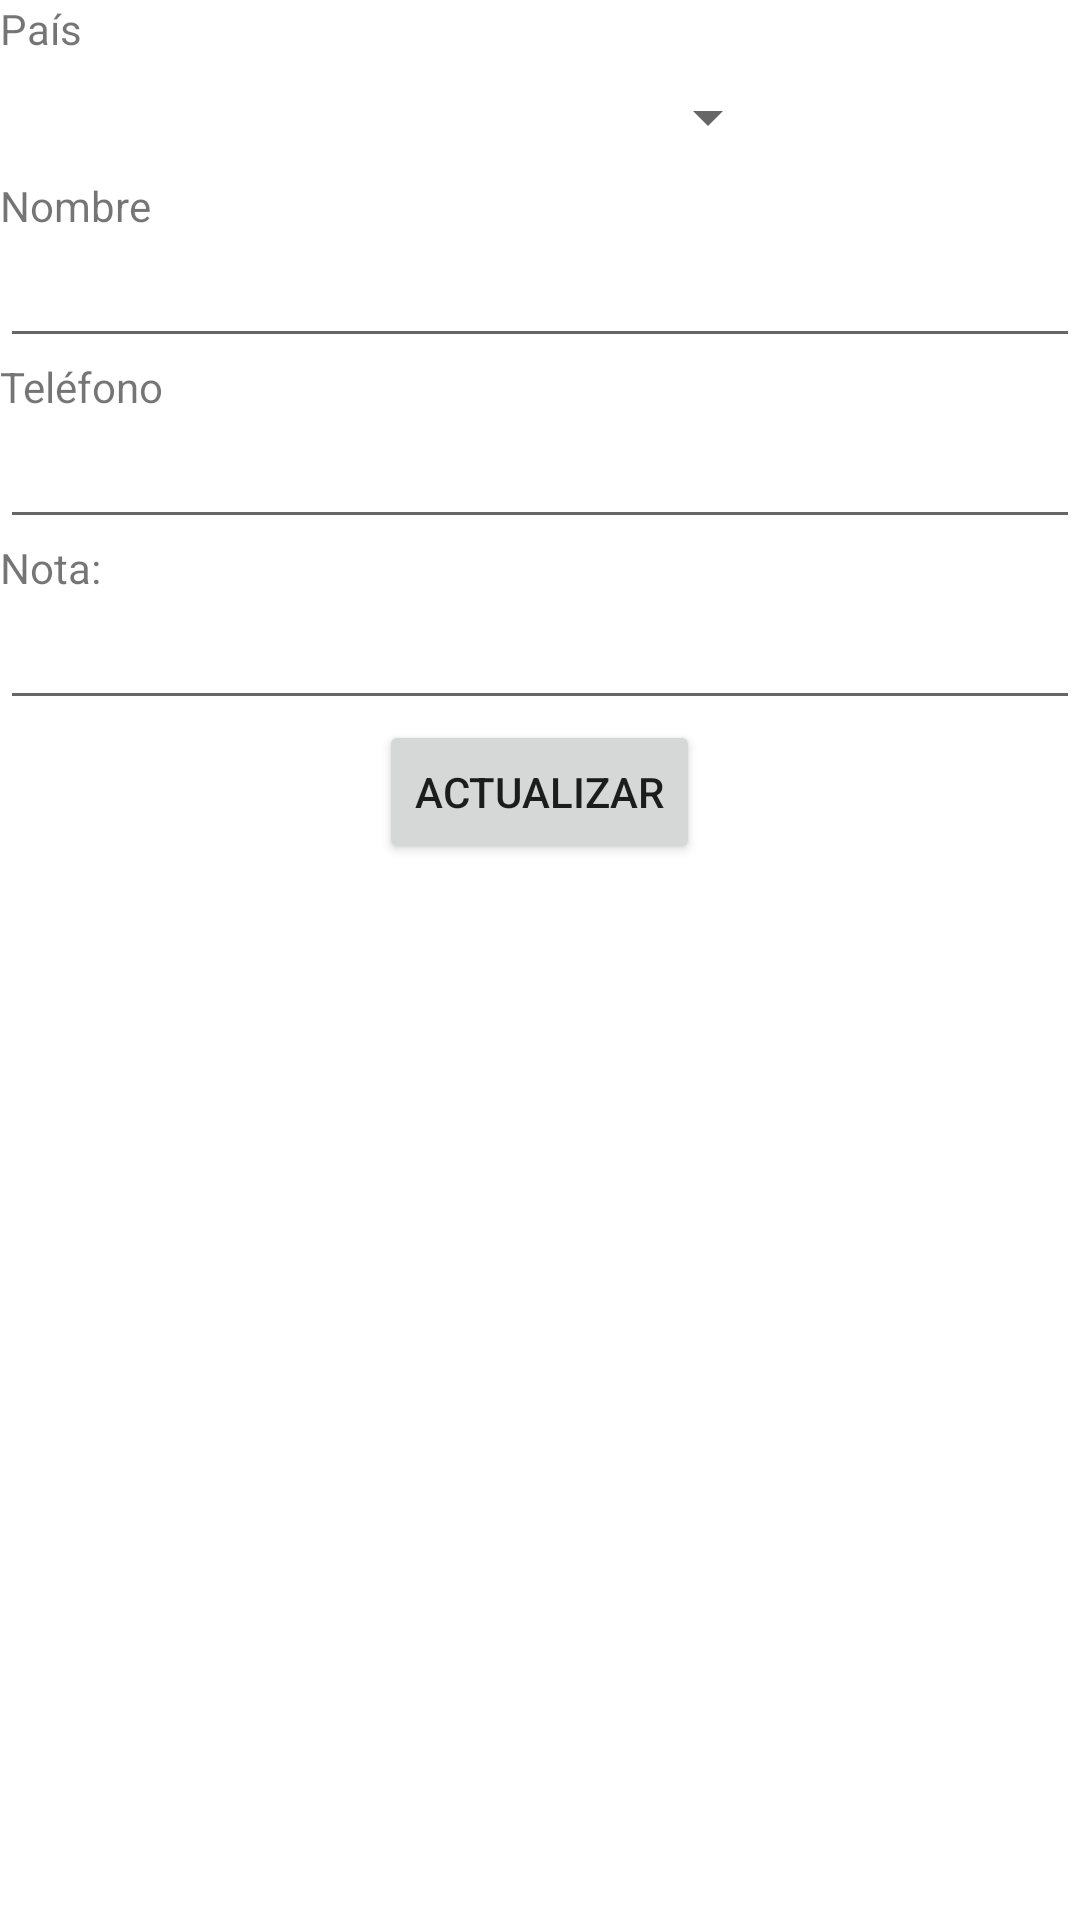

Here is an Android app screen rendered from its layout file. Give the layout XML and the strings, colors and styles it references.
<!-- AndroidManifest.xml: application theme Theme.PM1Examen8125 -->
<!-- res/layout/activity_editar.xml -->
<?xml version="1.0" encoding="utf-8"?>
<LinearLayout xmlns:android="http://schemas.android.com/apk/res/android"
    xmlns:tools="http://schemas.android.com/tools"
    android:layout_width="match_parent"
    android:layout_height="match_parent"
    android:orientation="vertical"
    tools:context=".EditarActivity">

    <LinearLayout
        android:layout_width="match_parent"
        android:layout_height="0dp"
        android:layout_weight=".9"
        android:orientation="vertical">

        <TextView
            android:id="@+id/viewPais"
            android:layout_width="match_parent"
            android:layout_height="wrap_content"
            android:text="@string/hint_pais" />

        <Spinner
            android:id="@+id/spnPais"
            android:layout_width="260dp"
            android:layout_height="40dp"
            android:labelFor="@+id/viewPais" />

        <TextView
            android:id="@+id/viewNombre"
            android:layout_width="match_parent"
            android:layout_height="wrap_content"
            android:text="@string/hint_nombre" />

        <EditText
            android:id="@+id/txtNombre"
            android:layout_width="match_parent"
            android:layout_height="wrap_content"
            android:ems="10"
            android:inputType="textPersonName"
            android:labelFor="@+id/viewNombre"
            android:textSize="18sp" />

        <TextView
            android:id="@+id/viewTelefono"
            android:layout_width="match_parent"
            android:layout_height="wrap_content"
            android:text="@string/hint_telefono" />

        <EditText
            android:id="@+id/txtTelefono"
            android:layout_width="match_parent"
            android:layout_height="wrap_content"
            android:ems="10"
            android:inputType="number"
            android:maxLength="8"
            android:labelFor="@+id/viewTelefono"
            android:textSize="18sp" />

        <TextView
            android:id="@+id/viewNota"
            android:layout_width="match_parent"
            android:layout_height="wrap_content"
            android:text="@string/hint_nota" />

        <EditText
            android:id="@+id/txtNota"
            android:layout_width="match_parent"
            android:layout_height="wrap_content"
            android:ems="10"
            android:inputType="textEmailAddress"
            android:labelFor="@+id/viewNota"
            android:textSize="18sp" />

        <Button
            android:id="@+id/btnActualizar"
            android:layout_width="wrap_content"
            android:layout_height="wrap_content"
            android:layout_gravity="center"
            android:text="@string/btn_actualizarinfo" />
    </LinearLayout>
    
</LinearLayout>
<!-- resources referenced by this layout -->
<resources>
  <string name="btn_actualizarinfo">ACTUALIZAR</string>
  <string name="hint_nombre">Nombre</string>
  <string name="hint_nota">Nota:</string>
  <string name="hint_pais">País</string>
  <string name="hint_telefono">Teléfono</string>
  <style name="Theme.PM1Examen8125" parent="Theme.MaterialComponents.DayNight.DarkActionBar">
          
          <item name="colorPrimary">@color/purple_500</item>
          <item name="colorPrimaryVariant">@color/purple_700</item>
          <item name="colorOnPrimary">@color/white</item>
          
          <item name="colorSecondary">@color/teal_200</item>
          <item name="colorSecondaryVariant">@color/teal_700</item>
          <item name="colorOnSecondary">@color/black</item>
          
          <item name="android:statusBarColor" tools:targetApi="l">?attr/colorPrimaryVariant</item>
          
      </style>
  <!-- not gathered from this repository: default colours our renderer supplied (Android Studio template values) -->
  <color name="purple_500">#FF6200EE</color>
  <color name="purple_700">#FF3700B3</color>
  <color name="teal_200">#FF03DAC5</color>
  <color name="teal_700">#FF018786</color>
  <color name="black">#FF000000</color>
  <color name="white">#FFFFFFFF</color>
</resources>
